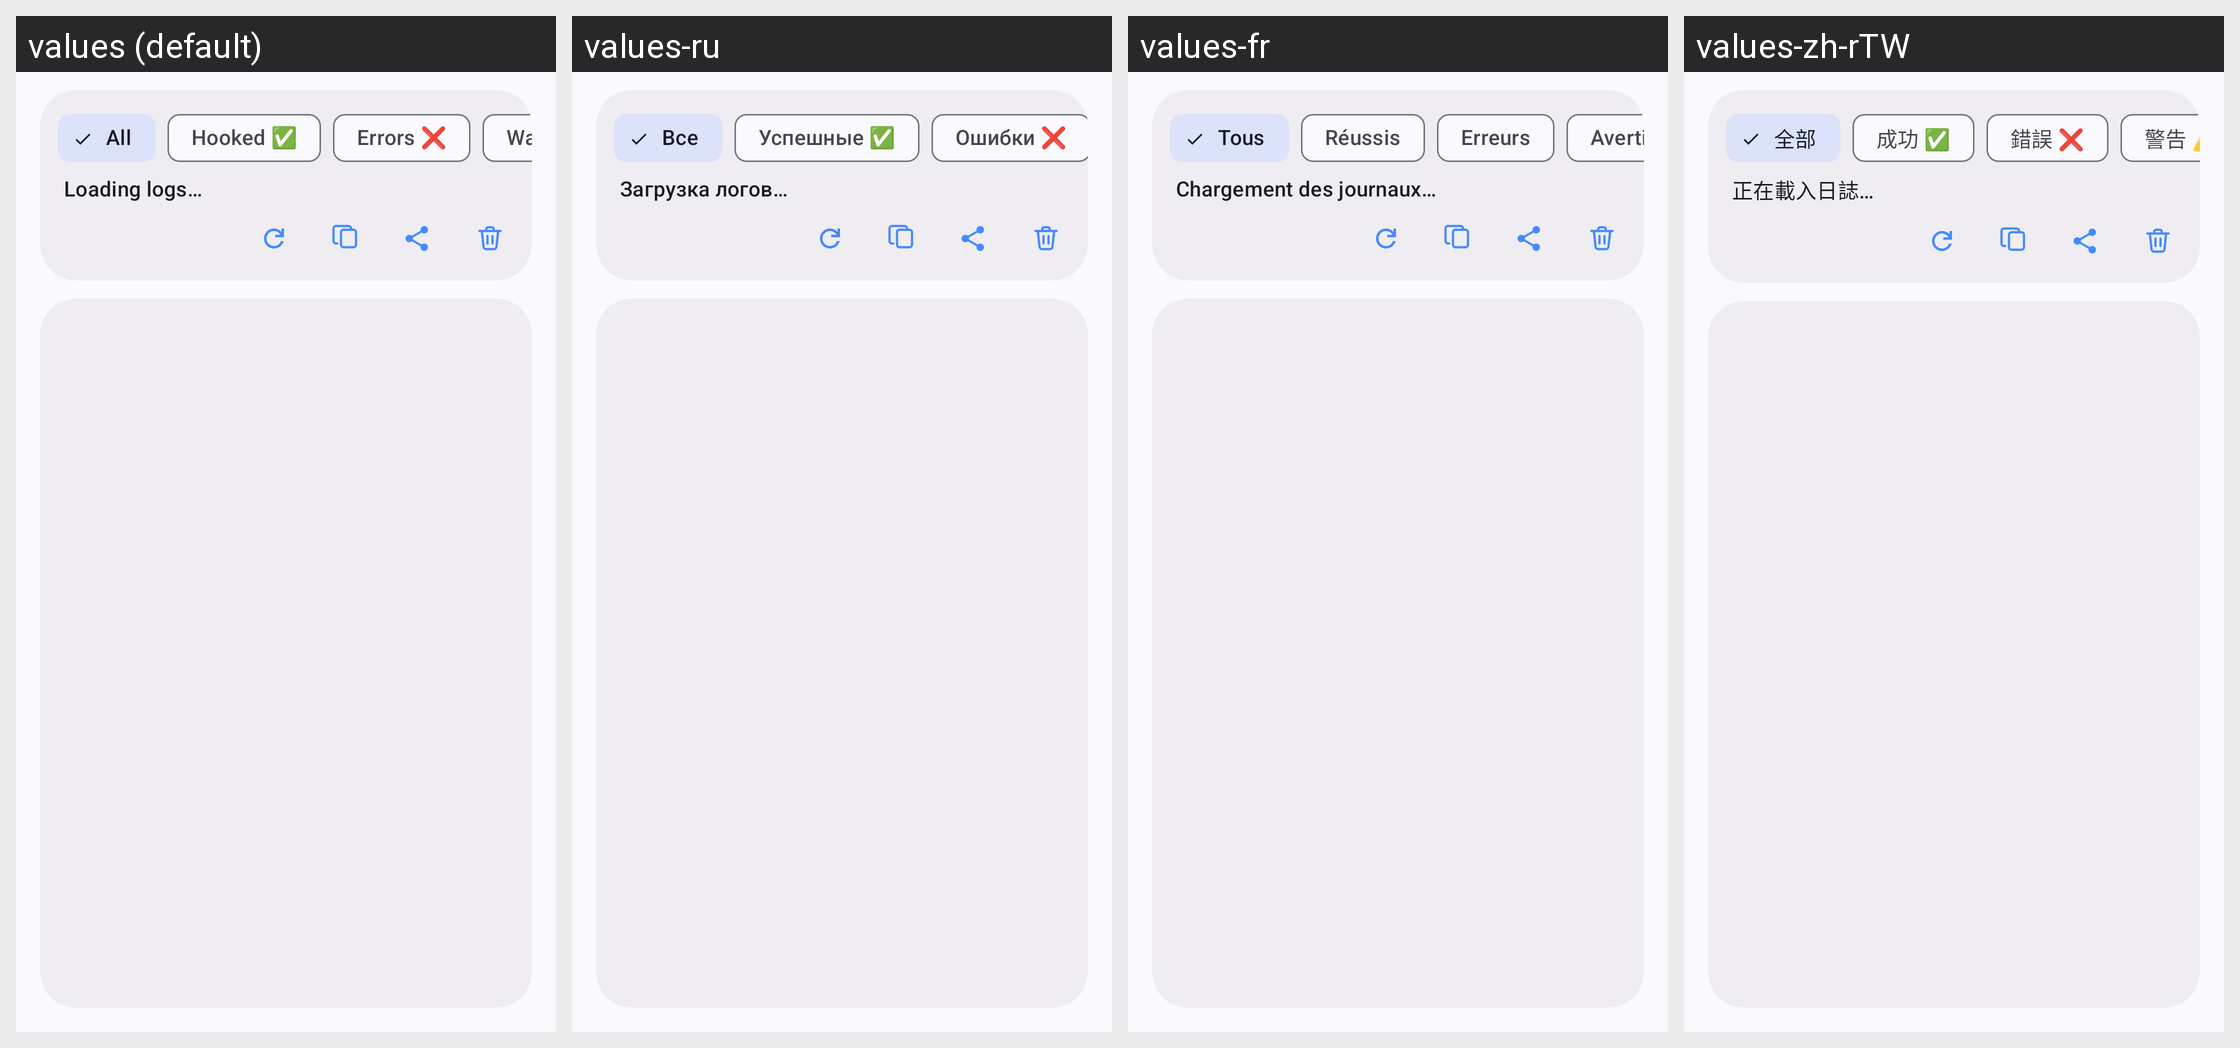

Translations of the strings shown on this Android screen, per locale in the grid:
Android screen res/layout/fragment_logging.xml rendered under 4 locales, left to right: values (default), values-ru, values-fr, values-zh-rTW. Device: Nexus 5 (rendered at 1080×1920; each locale shown at half size, 540×960, under a caption strip naming it); theme Theme.InstaEclipse.
Other locales in the repository, not shown: values-ar, values-az, values-de, values-el, values-es, values-he, values-id, values-in, values-it, values-iw, values-nl, values-pl, values-pt, values-se, values-tr, values-vi, values-zh, values-zh-rCN.
Strings drawn on this screen, with the default value and each locale's value (text and hints the layout hard-codes, and strings that could not be matched under every locale, appear in the picture but are not listed):

logs_filter_all
  values: All
  values-ru: Все
  values-fr: Tous
  values-zh-rTW: 全部

logs_filter_hooked
  values: Hooked ✅
  values-ru: Успешные ✅
  values-fr: Réussis
  values-zh-rTW: 成功 ✅

logs_filter_errors
  values: Errors ❌
  values-ru: Ошибки ❌
  values-fr: Erreurs
  values-zh-rTW: 錯誤 ❌

logs_loading
  values: Loading logs…
  values-ru: Загрузка логов…
  values-fr: Chargement des journaux…
  values-zh-rTW: 正在載入日誌…
